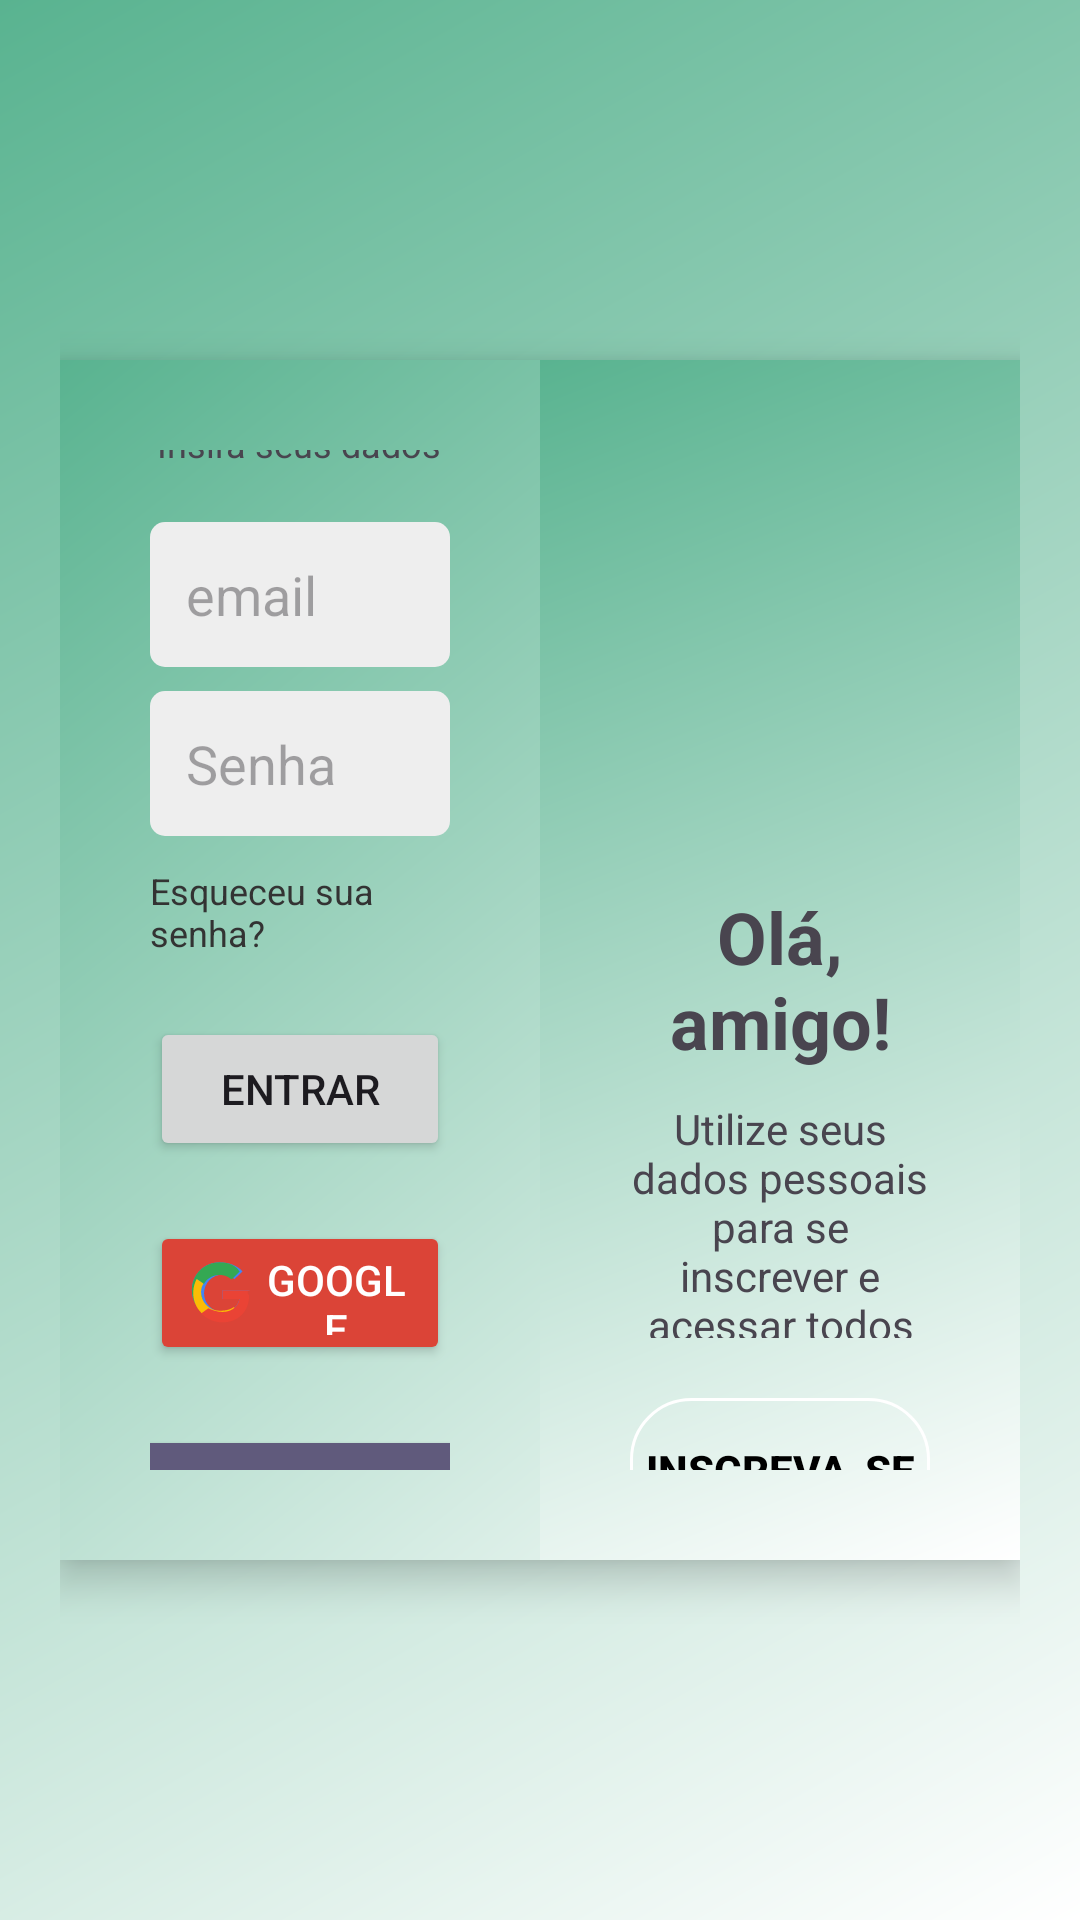

Here is an Android app screen rendered from its layout file. Give the layout XML and the strings, colors and styles it references.
<!-- AndroidManifest.xml: application theme Theme.UNNOApp -->
<!-- res/layout/activity_login.xml -->
<?xml version="1.0" encoding="utf-8"?>
<androidx.constraintlayout.widget.ConstraintLayout xmlns:android="http://schemas.android.com/apk/res/android"
    xmlns:app="http://schemas.android.com/apk/res-auto"
    android:id="@+id/mainContainer"
    android:layout_width="match_parent"
    android:layout_height="match_parent"
    android:background="@drawable/gradient_white_green"
    android:padding="20dp">

    <androidx.constraintlayout.widget.ConstraintLayout
        android:id="@+id/formCard"
        android:layout_width="0dp"
        android:layout_height="0dp"
        android:background="@drawable/gradient_white_green"
        android:elevation="8dp"
        app:layout_constraintBottom_toBottomOf="parent"
        app:layout_constraintDimensionRatio="4:5"
        app:layout_constraintEnd_toEndOf="parent"
        app:layout_constraintStart_toStartOf="parent"
        app:layout_constraintTop_toTopOf="parent"
        app:layout_constraintWidth_max="700dp">

        
        <LinearLayout
            android:id="@+id/signInPanel"
            android:layout_width="0dp"
            android:layout_height="match_parent"
            android:gravity="center"
            android:orientation="vertical"
            android:padding="30dp"
            app:layout_constraintBottom_toBottomOf="parent"
            app:layout_constraintStart_toStartOf="@+id/formCard"
            app:layout_constraintTop_toTopOf="parent"
            app:layout_constraintWidth_percent="0.5">

            <TextView
                android:layout_width="wrap_content"
                android:layout_height="wrap_content"
                android:text="Entrar"
                android:textSize="24sp"
                android:textStyle="bold" />

            <TextView
                android:layout_width="wrap_content"
                android:layout_height="wrap_content"
                android:layout_marginBottom="10dp"
                android:text="Insira seus dados"
                android:textSize="12sp" />

            <EditText
                android:id="@+id/editTextLogin"
                android:layout_width="match_parent"
                android:layout_height="wrap_content"
                android:layout_marginTop="8dp"
                android:background="@drawable/input_background"
                android:hint="email"
                android:inputType="textEmailAddress"
                android:padding="12dp" />

            <EditText
                android:id="@+id/editTextSenha"
                android:layout_width="match_parent"
                android:layout_height="wrap_content"
                android:layout_marginTop="8dp"
                android:background="@drawable/input_background"
                android:hint="Senha"
                android:inputType="textPassword"
                android:padding="12dp" />

            <TextView
                android:id="@+id/textEsqueceuSenha"
                android:layout_width="wrap_content"
                android:layout_height="wrap_content"
                android:layout_marginTop="10dp"
                android:text="Esqueceu sua senha?"
                android:textColor="#333"
                android:textSize="12sp" />

            <Button
                android:id="@+id/btnDoSignIn"
                android:layout_width="match_parent"
                android:layout_height="48dp"
                android:layout_marginTop="20dp"
                android:text="Entrar" />

            
            <Button
                android:id="@+id/btnLoginGoogle"
                android:layout_width="match_parent"
                android:layout_height="48dp"
                android:layout_marginTop="20dp"
                android:backgroundTint="#DB4437"
                android:drawableStart="@drawable/ic_google"
                android:text="Google"
                android:textColor="#FFFFFF" />

            <Button
                android:id="@+id/btnEspecialidade"
                android:layout_width="120dp"
                android:layout_height="58dp"
                android:layout_marginTop="20dp"
                android:backgroundTint="@color/material_dynamic_tertiary40"
                android:drawableStart="@drawable/rounded_edittext"
                android:text="Acesso Direto"
                android:textColor="#FFFFFF" />
        </LinearLayout>

        
        <LinearLayout
            android:id="@+id/signUpPanel"
            android:layout_width="0dp"
            android:layout_height="match_parent"
            android:gravity="center"
            android:orientation="vertical"
            android:padding="30dp"
            android:visibility="gone"
            app:layout_constraintBottom_toBottomOf="parent"
            app:layout_constraintEnd_toEndOf="@+id/formCard"
            app:layout_constraintTop_toTopOf="parent"
            app:layout_constraintWidth_percent="0.5">

            <TextView
                android:layout_width="wrap_content"
                android:layout_height="wrap_content"
                android:text="Criar Conta"
                android:textSize="24sp"
                android:textStyle="bold" />

            <TextView
                android:layout_width="wrap_content"
                android:layout_height="wrap_content"
                android:layout_marginBottom="10dp"
                android:text="ou use seu e-mail para registrar"
                android:textSize="12sp" />

            <EditText
                android:id="@+id/editTextNome"
                android:layout_width="match_parent"
                android:layout_height="wrap_content"
                android:layout_marginTop="8dp"
                android:background="@drawable/input_background"
                android:hint="Nome"
                android:inputType="textPersonName"
                android:padding="12dp" />

            <EditText
                android:id="@+id/editTextLoginCadastro"
                android:layout_width="match_parent"
                android:layout_height="wrap_content"
                android:layout_marginTop="8dp"
                android:background="@drawable/input_background"
                android:hint="Login"
                android:inputType="textEmailAddress"
                android:padding="12dp" />

            <EditText
                android:id="@+id/editTextSenhaCadastro"
                android:layout_width="match_parent"
                android:layout_height="wrap_content"
                android:layout_marginTop="8dp"
                android:background="@drawable/input_background"
                android:hint="Senha"
                android:inputType="textPassword"
                android:padding="12dp" />

            <Button
                android:id="@+id/btnDoSignUp"
                android:layout_width="match_parent"
                android:layout_height="48dp"
                android:layout_marginTop="20dp"
                android:background="@drawable/gradient_white_green"
                android:text="Registre-se" />
        </LinearLayout>

        
        <LinearLayout
            android:id="@+id/overlayContainer"
            android:layout_width="0dp"
            android:layout_height="match_parent"
            android:background="@drawable/gradient_white_green"
            android:gravity="center"
            android:orientation="vertical"
            android:padding="30dp"
            app:layout_constraintBottom_toBottomOf="parent"
            app:layout_constraintEnd_toEndOf="@+id/formCard"
            app:layout_constraintTop_toTopOf="parent"
            app:layout_constraintWidth_percent="0.5">

            <ImageView
                android:id="@+id/appLogo"
                android:layout_width="150dp"
                android:layout_height="150dp"
                android:layout_marginBottom="20dp"
                android:src="@drawable/ic_logo_fundo"
                android:contentDescription="Logo do aplicativo"
                android:scaleType="centerInside" />

            <TextView
                android:id="@+id/overlayTitle"
                android:layout_width="match_parent"
                android:layout_height="wrap_content"
                android:gravity="center"
                android:text="Olá, amigo!"
                android:textSize="24sp"
                android:textStyle="bold" />

            <TextView
                android:id="@+id/overlayText"
                android:layout_width="wrap_content"
                android:layout_height="wrap_content"
                android:layout_marginTop="10dp"
                android:layout_marginBottom="20dp"
                android:gravity="center"
                android:text="Utilize seus dados pessoais para se inscrever e acessar todos os recursos do app" />

            <Button
                android:id="@+id/btnToggle"
                android:layout_width="match_parent"
                android:layout_height="48dp"
                android:background="@drawable/ghost_button"
                android:text="Inscreva-se"
                android:textColor="@color/black"
                android:textStyle="bold" />
        </LinearLayout>
    </androidx.constraintlayout.widget.ConstraintLayout>
</androidx.constraintlayout.widget.ConstraintLayout>
<!-- resources referenced by this layout -->
<resources>
  <color name="black">#FF000000</color>
  <!-- drawable ghost_button (drawable) -->
  <?xml version="1.0" encoding="utf-8"?>
  <shape xmlns:android="http://schemas.android.com/apk/res/android"
      android:shape="rectangle">
      <stroke
          android:width="1dp"
          android:color="@android:color/white" />
      <solid
          android:color="@android:color/transparent" />
      <corners
          android:radius="20dp" />
  </shape>
  <!-- drawable gradient_white_green (drawable) -->
  <?xml version="1.0" encoding="utf-8"?>
  <shape xmlns:android="http://schemas.android.com/apk/res/android">
      <gradient
          android:startColor="#FFFFFF"
          android:endColor="#59b390"
          android:angle="135"
          android:type="linear" />
  </shape>
  <!-- drawable ic_google (drawable) -->
  <vector xmlns:android="http://schemas.android.com/apk/res/android"
      android:width="24dp"
      android:height="24dp"
      android:viewportWidth="24"
      android:viewportHeight="24">
  
      
      <path
          android:fillColor="#4285F4"
          android:pathData="M21.35,11.1h-9.17v2.91h5.63c-0.24,1.47-1.69,4.31-5.63,4.31 -3.39,0-6.16-2.79-6.16-6.22s2.77-6.22,6.16-6.22c1.93,0,3.23,0.82,3.97,1.53l2.71-2.63C17.07,2.9,14.43,1.78,11.18,1.78 6.02,1.78,1.95,5.88,1.95,11s4.07,9.22,9.23,9.22c5.33,0,8.87-3.74,8.87-9.01C20.05,11.86,20.77,11.1,21.35,11.1z"/>
  
      
      <path
          android:fillColor="#34A853"
          android:pathData="M3.54,7.32l2.39,1.75C6.78,7.31,8.82,5.98,11.18,5.98c1.93,0,3.23,0.82,3.97,1.53l2.71-2.63C16.65,2.9,14.43,1.78,11.18,1.78 6.02,1.78,1.95,5.88,1.95,11c0,1.73,0.45,3.34,1.23,4.74l2.36-1.71C4.78,12.45,4.49,9.68,3.54,7.32z"/>
  
      
      <path
          android:fillColor="#FBBC05"
          android:pathData="M11.18,21.22c2.94,0,5.41-0.96,7.21-2.63l-2.47-1.9c-1.07,0.77-2.42,1.22-4.74,1.22 -3.39,0-6.16-2.79-6.16-6.22 0-1.02,0.29-1.99,0.79-2.83L3.54,7.32c-0.72,1.42-1.14,3.02-1.14,4.74 0,5.12,4.07,9.22,9.23,9.22z"/>
  
      
      <path
          android:fillColor="#EA4335"
          android:pathData="M21.35,11.1h-9.17v2.91h5.63c-0.24,1.47-1.69,4.31-5.63,4.31 -1.91,0-3.47-0.65-4.74-1.22l-2.36,1.71c1.78,1.83,4.24,2.97,7.1,2.97 5.33,0,8.87-3.74,8.87-9.01C20.05,11.86,20.77,11.1,21.35,11.1z"/>
  </vector>
  <!-- drawable input_background (drawable) -->
  <?xml version="1.0" encoding="utf-8"?>
  <shape xmlns:android="http://schemas.android.com/apk/res/android"
      android:shape="rectangle">
      <solid
          android:color="#EEEEEE" />
      <corners
          android:radius="5dp" />
  </shape>
  <!-- drawable rounded_edittext (drawable) -->
  <?xml version="1.0" encoding="utf-8"?>
  <shape xmlns:android="http://schemas.android.com/apk/res/android"
      android:shape="rectangle">
  
      
      <solid android:color="@android:color/white" />
  
      
      <corners android:radius="25dp" />
  
      
      <stroke
          android:width="2dp"
          android:color="#CCCCCC" />
  
      
      <padding
          android:left="10dp"
          android:top="8dp"
          android:right="10dp"
          android:bottom="8dp"/>
  </shape>
  <style name="Theme.UNNOApp" parent="Base.Theme.UNNOApp" />
  <style name="Base.Theme.UNNOApp" parent="Theme.Material3.DayNight.NoActionBar">
          
          
      </style>
</resources>
